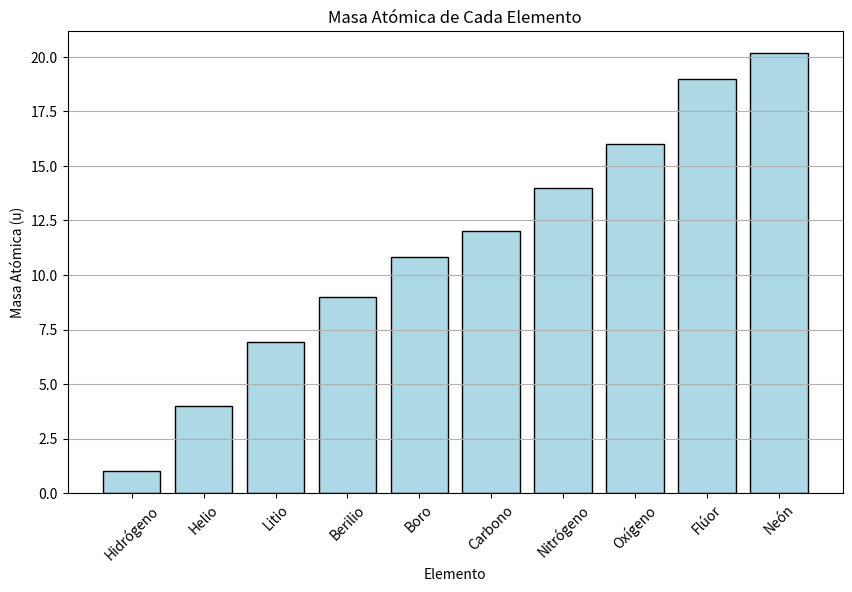
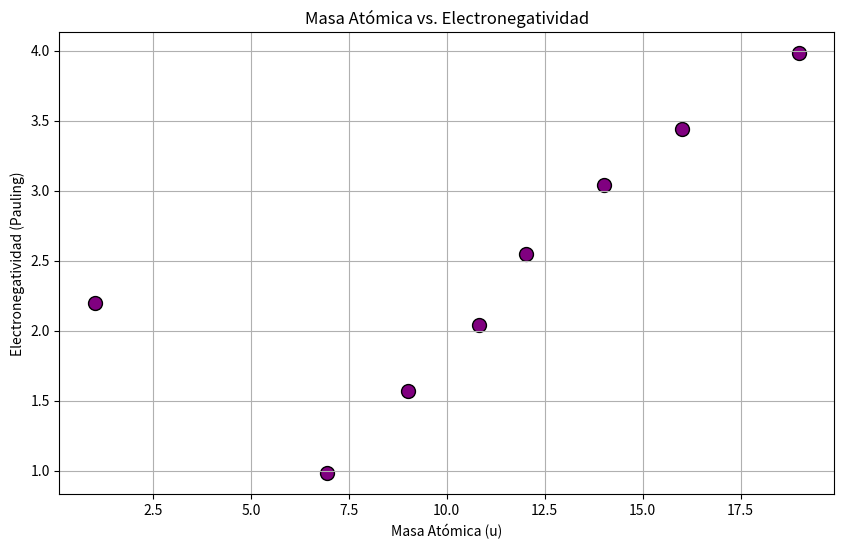
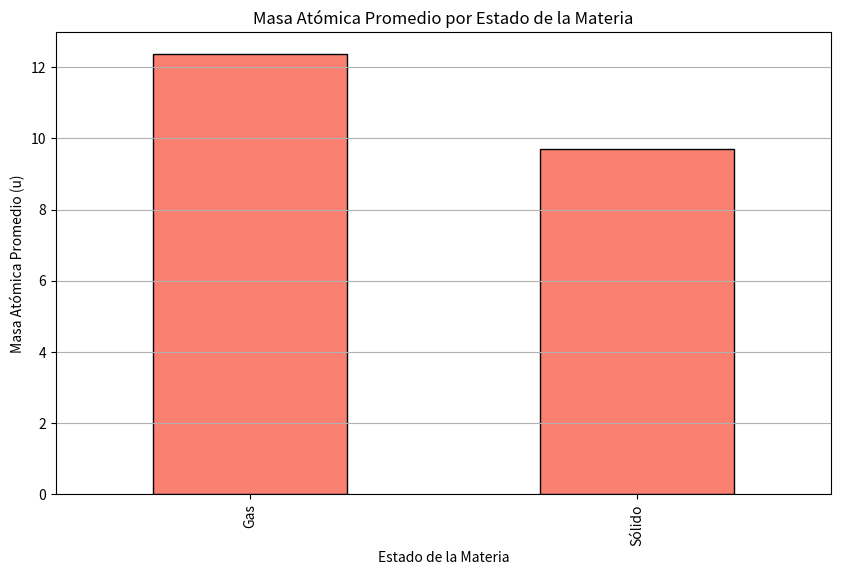
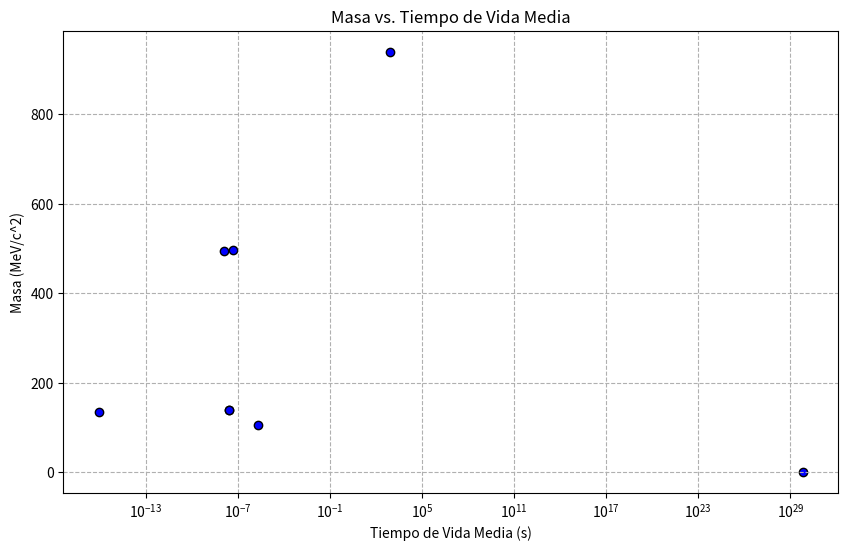
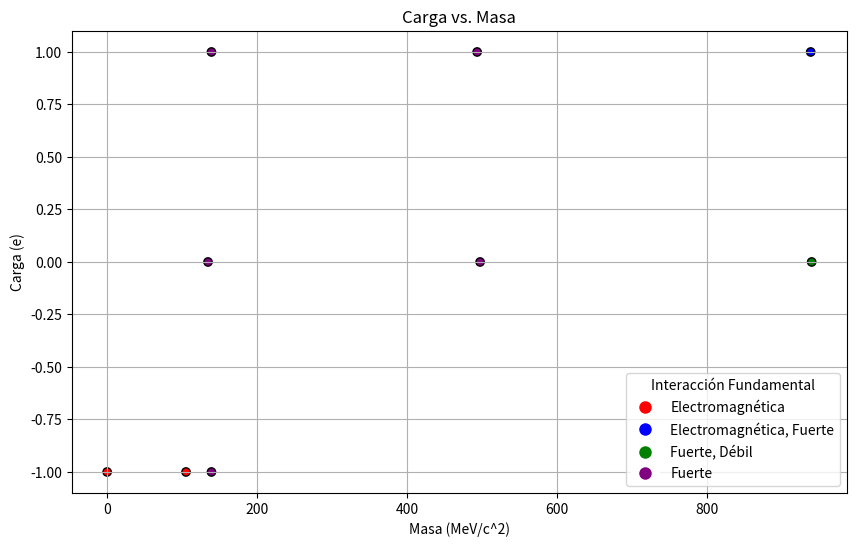
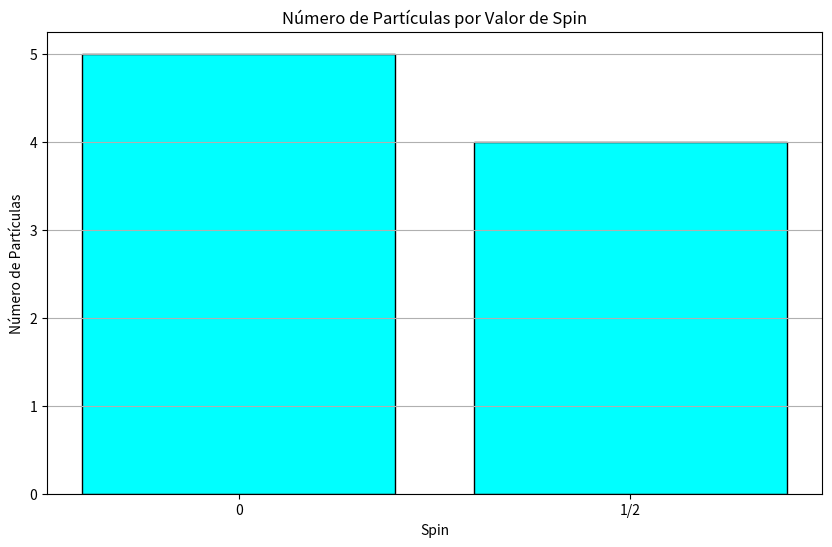

Python code for these plots, in order:
import pandas as pd
import matplotlib.pyplot as plt

elementos = {
    'Elemento': ['Hidrógeno', 'Helio', 'Litio', 'Berilio', 'Boro', 'Carbono', 'Nitrógeno', 'Oxígeno', 'Flúor', 'Neón'],
    'Símbolo': ['H', 'He', 'Li', 'Be', 'B', 'C', 'N', 'O', 'F', 'Ne'],
    'Número Atómico': [1, 2, 3, 4, 5, 6, 7, 8, 9, 10],
    'Masa Atómica (u)': [1.008, 4.0026, 6.94, 9.0122, 10.81, 12.011, 14.007, 15.999, 18.998, 20.180],
    'Punto de Fusión (K)': [14.01, 0.95, 453.69, 1560, 2349, 3823, 63.15, 54.36, 53.53, 24.56],
    'Punto de Ebullición (K)': [20.28, 4.22, 1560, 2742, 4200, 4098, 77.36, 90.20, 85.03, 27.07],
    'Electronegatividad (Pauling)': [2.20, '-', 0.98, 1.57, 2.04, 2.55, 3.04, 3.44, 3.98, '-']
}

df_elementos = pd.DataFrame(elementos)

df_elementos['Masa Atómica (u)'] = pd.to_numeric(df_elementos['Masa Atómica (u)'], errors='coerce')
df_elementos['Punto de Fusión (K)'] = pd.to_numeric(df_elementos['Punto de Fusión (K)'], errors='coerce')
df_elementos['Punto de Ebullición (K)'] = pd.to_numeric(df_elementos['Punto de Ebullición (K)'], errors='coerce')
df_elementos['Electronegatividad (Pauling)'] = pd.to_numeric(df_elementos['Electronegatividad (Pauling)'], errors='coerce')

df_masa_elementos = df_elementos[['Elemento', 'Masa Atómica (u)']]

df_masa_mayor_10 = df_masa_elementos[df_masa_elementos['Masa Atómica (u)'] > 10]

df_electronegatividad_conocida = df_elementos.dropna(subset=['Electronegatividad (Pauling)'])

masa_promedio = df_elementos['Masa Atómica (u)'].mean()

punto_fusion_min = df_elementos.loc[df_elementos['Punto de Fusión (K)'].idxmin()]
punto_fusion_max = df_elementos.loc[df_elementos['Punto de Fusión (K)'].idxmax()]

electronegatividad_promedio = df_electronegatividad_conocida['Electronegatividad (Pauling)'].mean()
electronegatividad_desviacion = df_electronegatividad_conocida['Electronegatividad (Pauling)'].std()

plt.figure(figsize=(10, 6))
plt.bar(df_elementos['Elemento'], df_elementos['Masa Atómica (u)'], color='lightblue', edgecolor='k')
plt.xlabel('Elemento')
plt.ylabel('Masa Atómica (u)')
plt.title('Masa Atómica de Cada Elemento')
plt.xticks(rotation=45)
plt.grid(axis='y')
plt.show()

plt.figure(figsize=(10, 6))
plt.scatter(df_elementos['Masa Atómica (u)'], df_elementos['Electronegatividad (Pauling)'], color='purple', edgecolor='k', s=100)
plt.xlabel('Masa Atómica (u)')
plt.ylabel('Electronegatividad (Pauling)')
plt.title('Masa Atómica vs. Electronegatividad')
plt.grid(True)
plt.show()

df_elementos['Estado'] = pd.cut(df_elementos['Punto de Fusión (K)'],
                                bins=[-float('inf'), 273, 373, float('inf')],
                                labels=['Gas', 'Líquido', 'Sólido'])

masa_promedio_estado = df_elementos.groupby('Estado')['Masa Atómica (u)'].mean()

plt.figure(figsize=(10, 6))
masa_promedio_estado.plot(kind='bar', color='salmon', edgecolor='k')
plt.xlabel('Estado de la Materia')
plt.ylabel('Masa Atómica Promedio (u)')
plt.title('Masa Atómica Promedio por Estado de la Materia')
plt.grid(axis='y')
plt.show()

print(f"Masa atómica promedio: {masa_promedio:.2f} u")
print(f"Elemento con el punto de fusión más bajo: {punto_fusion_min['Elemento']} ({punto_fusion_min['Punto de Fusión (K)']} K)")
print(f"Elemento con el punto de fusión más alto: {punto_fusion_max['Elemento']} ({punto_fusion_max['Punto de Fusión (K)']} K)")
print(f"Promedio de electronegatividad conocida: {electronegatividad_promedio:.2f}")
print(f"Desviación estándar de electronegatividad conocida: {electronegatividad_desviacion:.2f}")


import pandas as pd
import matplotlib.pyplot as plt
import numpy as np

data = {
    'Partícula': ['Electrón', 'Protón', 'Neutrón', 'Muón', 'Pión (+)', 'Pión (0)', 'Pión (-)', 'Kaón (K+)', 'Kaón (K0)'],
    'Masa (MeV/c^2)': [0.511, 938.272, 939.565, 105.658, 139.570, 134.977, 139.570, 493.677, 497.611],
    'Carga (e)': [-1, +1, 0, -1, +1, 0, -1, +1, 0],
    'Spin': ['1/2', '1/2', '1/2', '1/2', '0', '0', '0', '0', '0'],
    'Tiempo de Vida Media (s)': ['6.6 x 10^29', 'Estable', '881.5', '2.2 x 10^-6', '2.6 x 10^-8', '8.4 x 10^-17', '2.6 x 10^-8', '1.24 x 10^-8', '5.1 x 10^-8'],
    'Interacción Fundamental': ['Electromagnética', 'Electromagnética, Fuerte', 'Fuerte, Débil', 'Electromagnética', 'Fuerte', 'Fuerte', 'Fuerte', 'Fuerte', 'Fuerte']
}

df_particulas = pd.DataFrame(data)

df_particulas['Masa (MeV/c^2)'] = pd.to_numeric(df_particulas['Masa (MeV/c^2)'], errors='coerce')

def convertir_tiempo_vida(tiempo_vida):
    if 'x 10' in tiempo_vida:
        base, exp = tiempo_vida.split(' x 10^')
        return float(base) * 10 ** int(exp)
    elif tiempo_vida == 'Estable':
        return np.inf
    else:
        return float(tiempo_vida)

df_particulas['Tiempo de Vida Media (s)'] = df_particulas['Tiempo de Vida Media (s)'].map(convertir_tiempo_vida)

plt.figure(figsize=(10, 6))
plt.scatter(df_particulas['Tiempo de Vida Media (s)'], df_particulas['Masa (MeV/c^2)'], color='blue', edgecolor='k')
plt.xscale('log')
plt.xlabel('Tiempo de Vida Media (s)')
plt.ylabel('Masa (MeV/c^2)')
plt.title('Masa vs. Tiempo de Vida Media')
plt.grid(True, which="both", ls="--")
plt.show()

colores = {'Electromagnética': 'red', 'Electromagnética, Fuerte': 'blue', 'Fuerte, Débil': 'green', 'Fuerte': 'purple'}
plt.figure(figsize=(10, 6))
plt.scatter(df_particulas['Masa (MeV/c^2)'], df_particulas['Carga (e)'], c=df_particulas['Interacción Fundamental'].map(colores), edgecolor='k')
plt.xlabel('Masa (MeV/c^2)')
plt.ylabel('Carga (e)')
plt.title('Carga vs. Masa')
plt.legend(handles=[plt.Line2D([0], [0], marker='o', color='w', markerfacecolor=color, markersize=10, label=interacción) for interacción, color in colores.items()], title='Interacción Fundamental')
plt.grid(True)
plt.show()

conteo_spin = df_particulas['Spin'].value_counts()
plt.figure(figsize=(10, 6))
plt.bar(conteo_spin.index, conteo_spin.values, color='cyan', edgecolor='k')
plt.xlabel('Spin')
plt.ylabel('Número de Partículas')
plt.title('Número de Partículas por Valor de Spin')
plt.grid(axis='y')
plt.show()

df_numerico = df_particulas[['Masa (MeV/c^2)', 'Carga (e)']].copy()
matriz_correlacion = df_numerico.corr()
print("Matriz de Correlación:")
print(matriz_correlacion)
